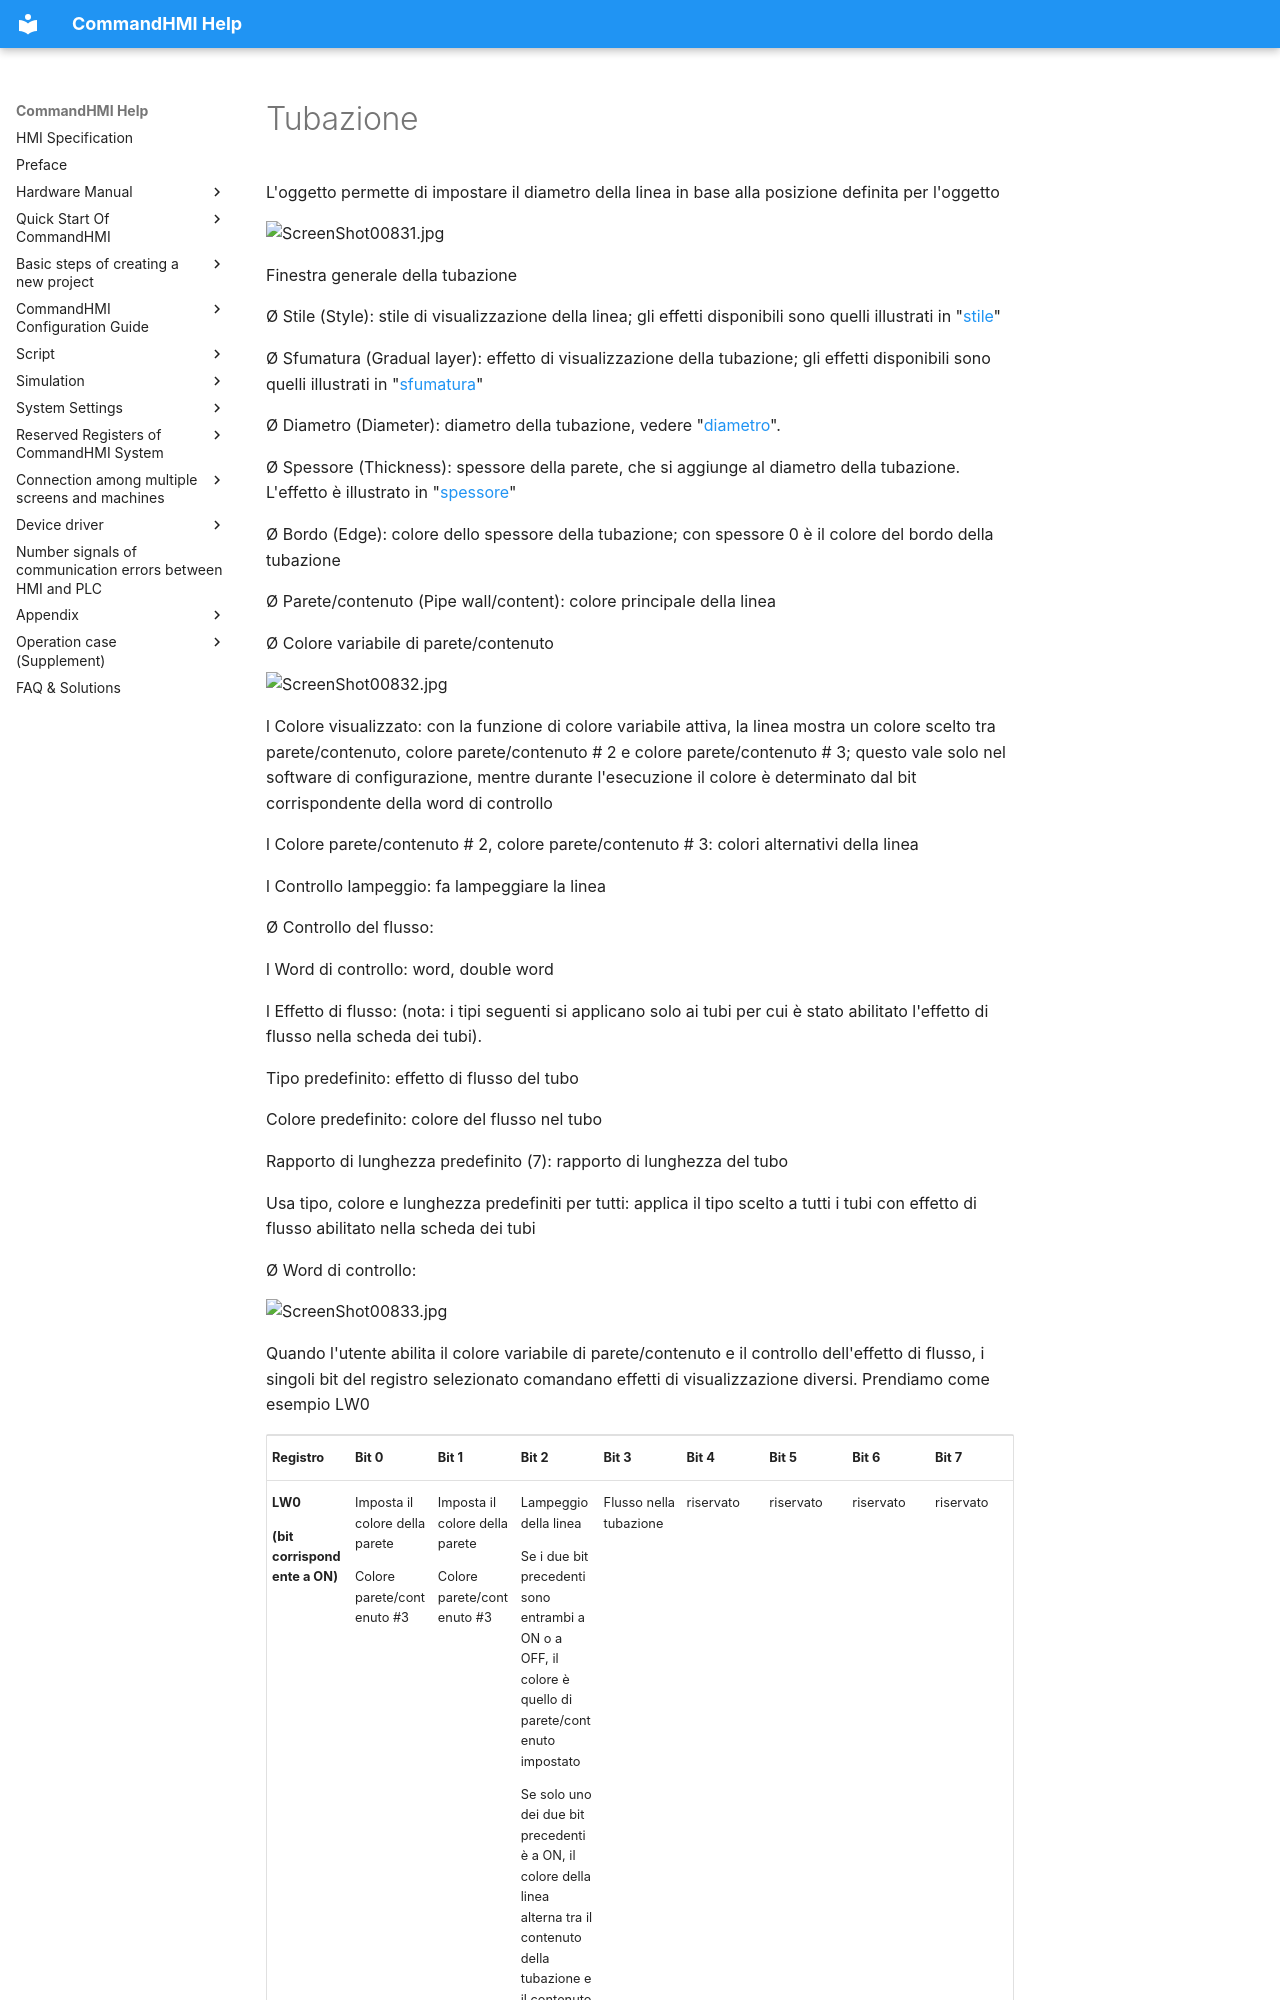

repository: AceAutomation/commandhmi-aide · page: it/configuration-guide/new_add_control/conduit.html · generator: mkdocs

# Tubazione

L'oggetto permette di impostare il diametro della linea in base alla posizione definita per l'oggetto

<img src="../../../configuration-guide/new_add_control/conduit.files/image004.jpg" width="488" alt="ScreenShot00831.jpg" />

Finestra generale della tubazione

Ø  Stile (Style): stile di visualizzazione della linea; gli effetti disponibili sono quelli illustrati in "[stile](#style)"

Ø Sfumatura (Gradual layer): effetto di visualizzazione della tubazione; gli effetti disponibili sono quelli illustrati in "[sfumatura](#Graduallayer)"

Ø Diametro (Diameter): diametro della tubazione, vedere "[diametro](#diameter)".

Ø Spessore (Thickness): spessore della parete, che si aggiunge al diametro della tubazione. L'effetto è illustrato in "[spessore](#thickness)"

Ø Bordo (Edge): colore dello spessore della tubazione; con spessore 0 è il colore del bordo della tubazione

Ø  Parete/contenuto (Pipe wall/content): colore principale della linea

Ø Colore variabile di parete/contenuto

<img src="../../../configuration-guide/new_add_control/conduit.files/image005.jpg" width="451" alt="ScreenShot00832.jpg" />

l  Colore visualizzato: con la funzione di colore variabile attiva, la linea mostra un colore scelto tra parete/contenuto, colore parete/contenuto \# 2 e colore parete/contenuto \# 3; questo vale solo nel software di configurazione, mentre durante l'esecuzione il colore è determinato dal bit corrispondente della word di controllo

l  Colore parete/contenuto \# 2, colore parete/contenuto \# 3: colori alternativi della linea

l  Controllo lampeggio: fa lampeggiare la linea

Ø  Controllo del flusso:

l  Word di controllo: word, double word

l  Effetto di flusso: (nota: i tipi seguenti si applicano solo ai tubi per cui è stato abilitato l'effetto di flusso nella scheda dei tubi).

Tipo predefinito: effetto di flusso del tubo

Colore predefinito: colore del flusso nel tubo

Rapporto di lunghezza predefinito (7): rapporto di lunghezza del tubo

Usa tipo, colore e lunghezza predefiniti per tutti: applica il tipo scelto a tutti i tubi con effetto di flusso abilitato nella scheda dei tubi

Ø Word di controllo:

<img src="../../../configuration-guide/new_add_control/conduit.files/image006.jpg" width="450" alt="ScreenShot00833.jpg" />

Quando l'utente abilita il colore variabile di parete/contenuto e il controllo dell'effetto di flusso, i singoli bit del registro selezionato comandano effetti di visualizzazione diversi. Prendiamo come esempio LW0

<table>
<colgroup>
<col style="width: 11%" />
<col style="width: 11%" />
<col style="width: 11%" />
<col style="width: 11%" />
<col style="width: 11%" />
<col style="width: 11%" />
<col style="width: 11%" />
<col style="width: 11%" />
<col style="width: 11%" />
</colgroup>
<tbody>
<tr class="odd">
<td><p><strong>Registro</strong></p></td>
<td><p><strong>Bit 0</strong></p></td>
<td><p><strong>Bit 1</strong></p></td>
<td><p><strong>Bit 2</strong></p></td>
<td><p><strong>Bit 3</strong></p></td>
<td><p><strong>Bit 4</strong></p></td>
<td><p><strong>Bit 5</strong></p></td>
<td><p><strong>Bit 6</strong></p></td>
<td><p><strong>Bit 7</strong></p></td>
</tr>
<tr class="even">
<td><p><strong>LW0</strong></p>
<p><strong>(bit corrispondente a ON)</strong></p></td>
<td><p>Imposta il colore della parete</p>
<p>Colore parete/contenuto #3</p></td>
<td><p>Imposta il colore della parete</p>
<p>Colore parete/contenuto #3</p></td>
<td><p>Lampeggio della linea</p>
<p>Se i due bit precedenti sono entrambi a ON o a OFF, il colore è quello di parete/contenuto impostato</p>
<p>Se solo uno dei due bit precedenti è a ON, il colore della linea alterna tra il contenuto della tubazione e il contenuto #</p></td>
<td><p>Flusso nella tubazione</p></td>
<td><p>riservato</p></td>
<td><p>riservato</p></td>
<td><p>riservato</p></td>
<td><p>riservato</p></td>
</tr>
</tbody>
</table>

Interfaccia di impostazione dei tubi:

<img src="../../../configuration-guide/new_add_control/conduit.files/image007.jpg" width="488" alt="ScreenShot00834.jpg" />

Ø  Interfaccia di impostazione dei tubi

l  X1，Y1，X2，Y2：

Coordinate del tubo: coordinata sinistra (x1,y1), coordinata destra (x2, y2).

L'utente può modificare le coordinate del tubo, tenendo presente che per un tubo orizzontale si può modificare solo la coordinata x, per un tubo verticale solo la coordinata y; le coordinate degli angoli non sono modificabili, ma lo è lo stile dell'angolo.

l  Effetto di flusso: per ogni tubo l'utente può impostare un tipo di effetto di flusso, il colore, il rapporto di lunghezza, ecc.
